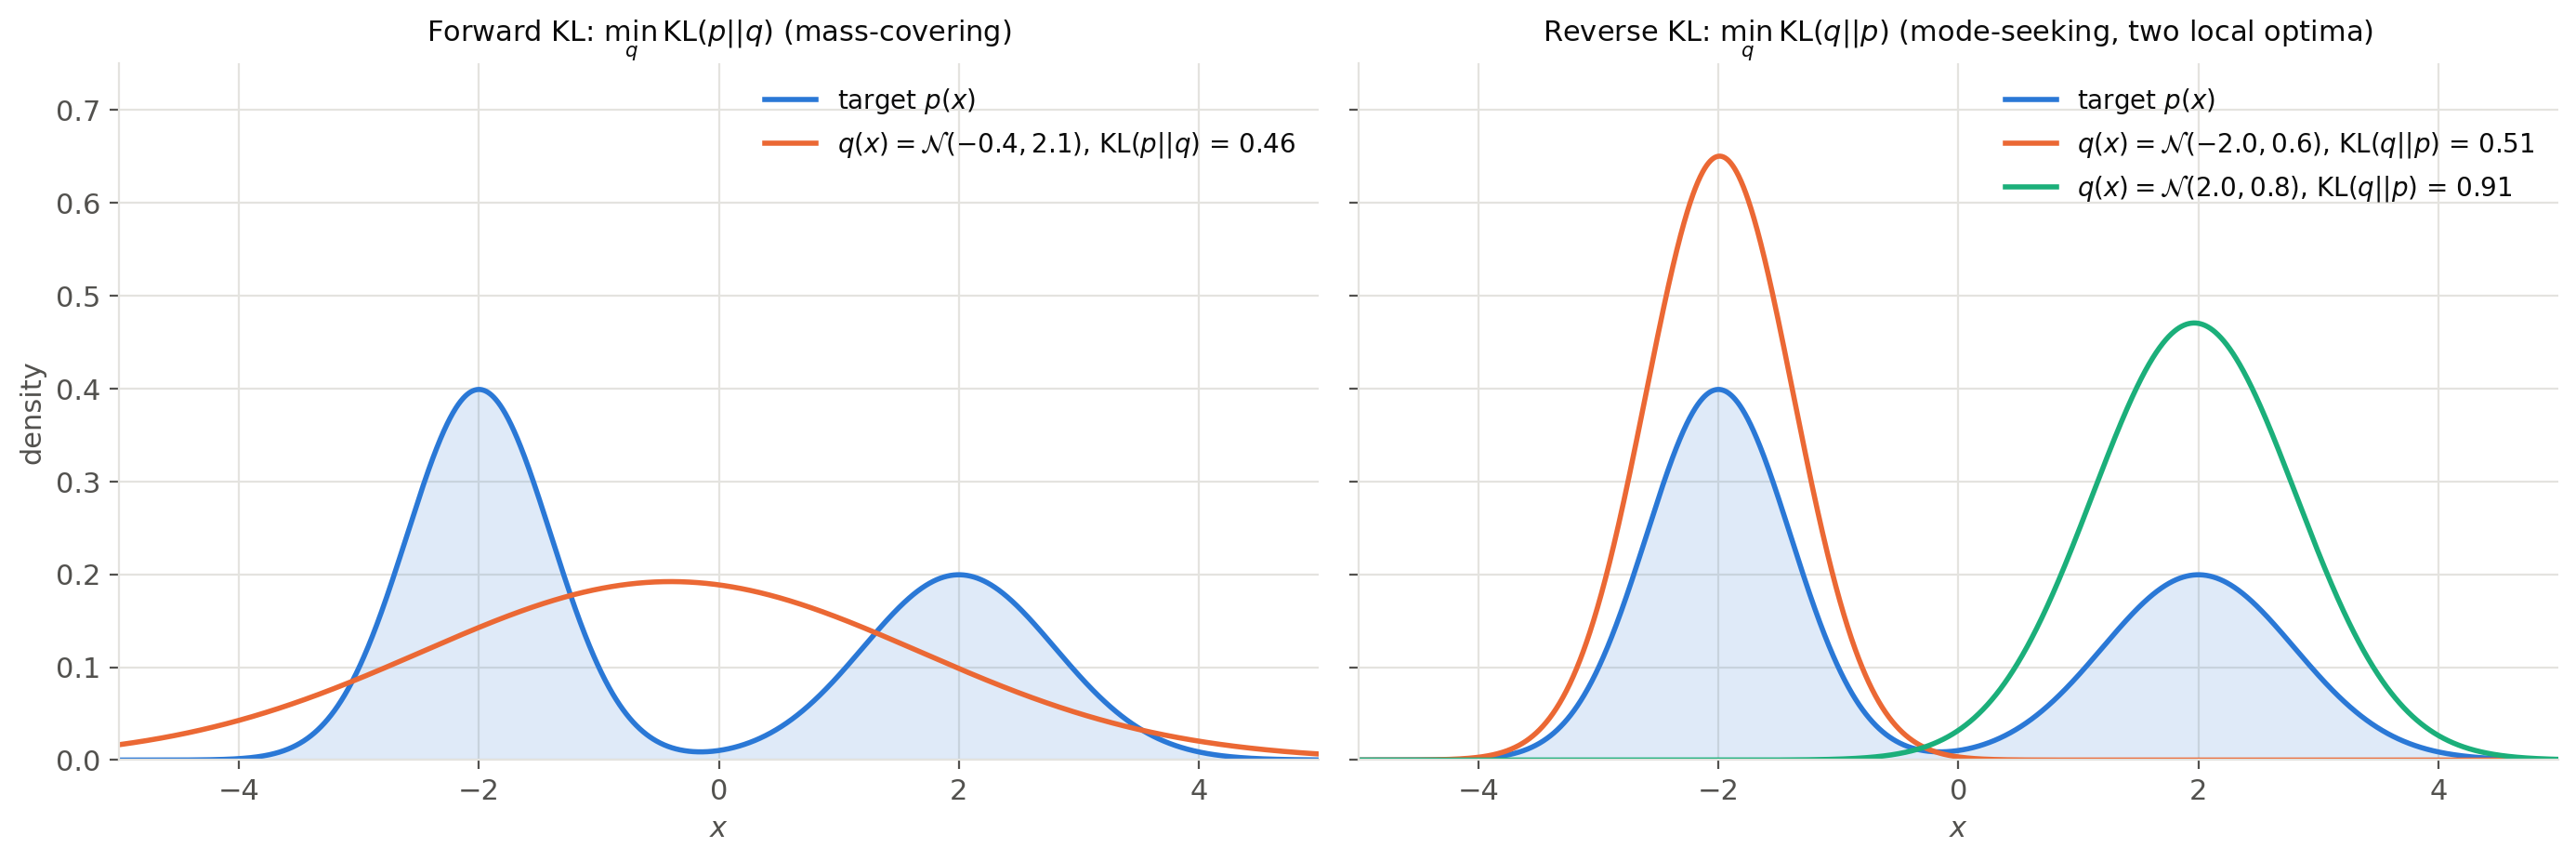

The Python source for this figure:
"""Fitting a normal distribution to a bimodal target with the forward and the reverse KL (KL chapter).

Forward KL(p || q): the optimum matches the mean and variance of p (moment matching).
Reverse KL(q || p): minimized numerically over (mu, log sigma) from two initializations, one near each mode.
The KL divergences are computed by numerical integration on a grid.

Same weights and widths as the bimodal target of `rejection-sampling.py`, with the modes moved apart (at -2 and 2):
with the original modes (at -1.5 and 1.5), the reverse KL also prefers a single broad normal distribution.
Run from anywhere: `python src/img/forward-reverse-kl.py` writes `forward-reverse-kl.png` next to this file.
"""

from pathlib import Path

import matplotlib.pyplot as plt
import numpy as np
from scipy.optimize import minimize

x = np.linspace(-8, 8, 4001)
dx = x[1] - x[0]
COMPONENTS = [(0.6, -2.0, 0.6), (0.4, 2.0, 0.8)]  # (weight, mean, std)


def gaussian(x, mu, s):
    return np.exp(-((x - mu) ** 2) / (2 * s**2)) / np.sqrt(2 * np.pi * s**2)


p = sum(w * gaussian(x, mu, s) for w, mu, s in COMPONENTS)


def kl(a, b):
    """KL(a || b) by numerical integration, for densities evaluated on the grid."""
    mask = a > 1e-300
    return np.sum(a[mask] * (np.log(a[mask]) - np.log(np.maximum(b[mask], 1e-300)))) * dx


# Forward KL: moment matching
mean = sum(w * mu for w, mu, _ in COMPONENTS)
var = sum(w * (s**2 + mu**2) for w, mu, s in COMPONENTS) - mean**2
q_forward = gaussian(x, mean, np.sqrt(var))

# Reverse KL: numerical minimization from two initializations
fits = []
for mu0 in [-2.0, 2.0]:
    res = minimize(lambda t: kl(gaussian(x, t[0], np.exp(t[1])), p), x0=[mu0, 0.0], method="Nelder-Mead")
    fits.append((res.x[0], np.exp(res.x[1])))
    print(f"reverse KL fit from {mu0}: mu = {res.x[0]:.2f}, sigma = {np.exp(res.x[1]):.2f}, KL(q||p) = {res.fun:.3f}")
print(f"forward KL fit: mu = {mean:.2f}, sigma = {np.sqrt(var):.2f}, KL(p||q) = {kl(p, q_forward):.3f}")

# Palette: categorical slots 1-3 of the dataviz reference palette, plus text/grid tokens
TARGET, FIT, FIT2 = "#2a78d6", "#eb6834", "#1baf7a"
TEXT, MUTED, GRID = "#0b0b0b", "#52514e", "#e4e3df"

plt.rcParams.update({
    "font.size": 11,
    "text.color": TEXT,
    "axes.labelcolor": MUTED,
    "xtick.color": MUTED,
    "ytick.color": MUTED,
    "axes.edgecolor": GRID,
})

fig, (ax_f, ax_r) = plt.subplots(1, 2, figsize=(14, 4.8), sharey=True)

ax_f.fill_between(x, p, color=TARGET, alpha=0.15, lw=0)
ax_f.plot(x, p, color=TARGET, lw=2, label="target $p(x)$")
ax_f.plot(x, q_forward, color=FIT, lw=2,
          label=f"$q(x) = \\mathcal{{N}}({mean:.1f}, {np.sqrt(var):.1f})$, KL$(p || q)$ = {kl(p, q_forward):.2f}")
ax_f.set_title("Forward KL: $\\min_q \\, \\text{KL}(p || q)$ (mass-covering)", color=TEXT, fontsize=11)

ax_r.fill_between(x, p, color=TARGET, alpha=0.15, lw=0)
ax_r.plot(x, p, color=TARGET, lw=2, label="target $p(x)$")
for (mu, s), color in zip(fits, [FIT, FIT2]):
    q = gaussian(x, mu, s)
    ax_r.plot(x, q, color=color, lw=2, label=f"$q(x) = \\mathcal{{N}}({mu:.1f}, {s:.1f})$, KL$(q || p)$ = {kl(q, p):.2f}")
ax_r.set_title("Reverse KL: $\\min_q \\, \\text{KL}(q || p)$ (mode-seeking, two local optima)", color=TEXT, fontsize=11)

for ax in (ax_f, ax_r):
    ax.set_xlim(-5, 5)
    ax.set_ylim(0, 0.75)
    ax.set_xlabel("$x$")
    ax.legend(frameon=False, loc="upper right", fontsize=10)
    ax.grid(color=GRID, lw=0.8)
    ax.set_axisbelow(True)
    for side in ["top", "right"]:
        ax.spines[side].set_visible(False)
ax_f.set_ylabel("density")

fig.tight_layout()
fig.savefig(Path(__file__).with_suffix(".png"), dpi=200, bbox_inches="tight", facecolor="white")
